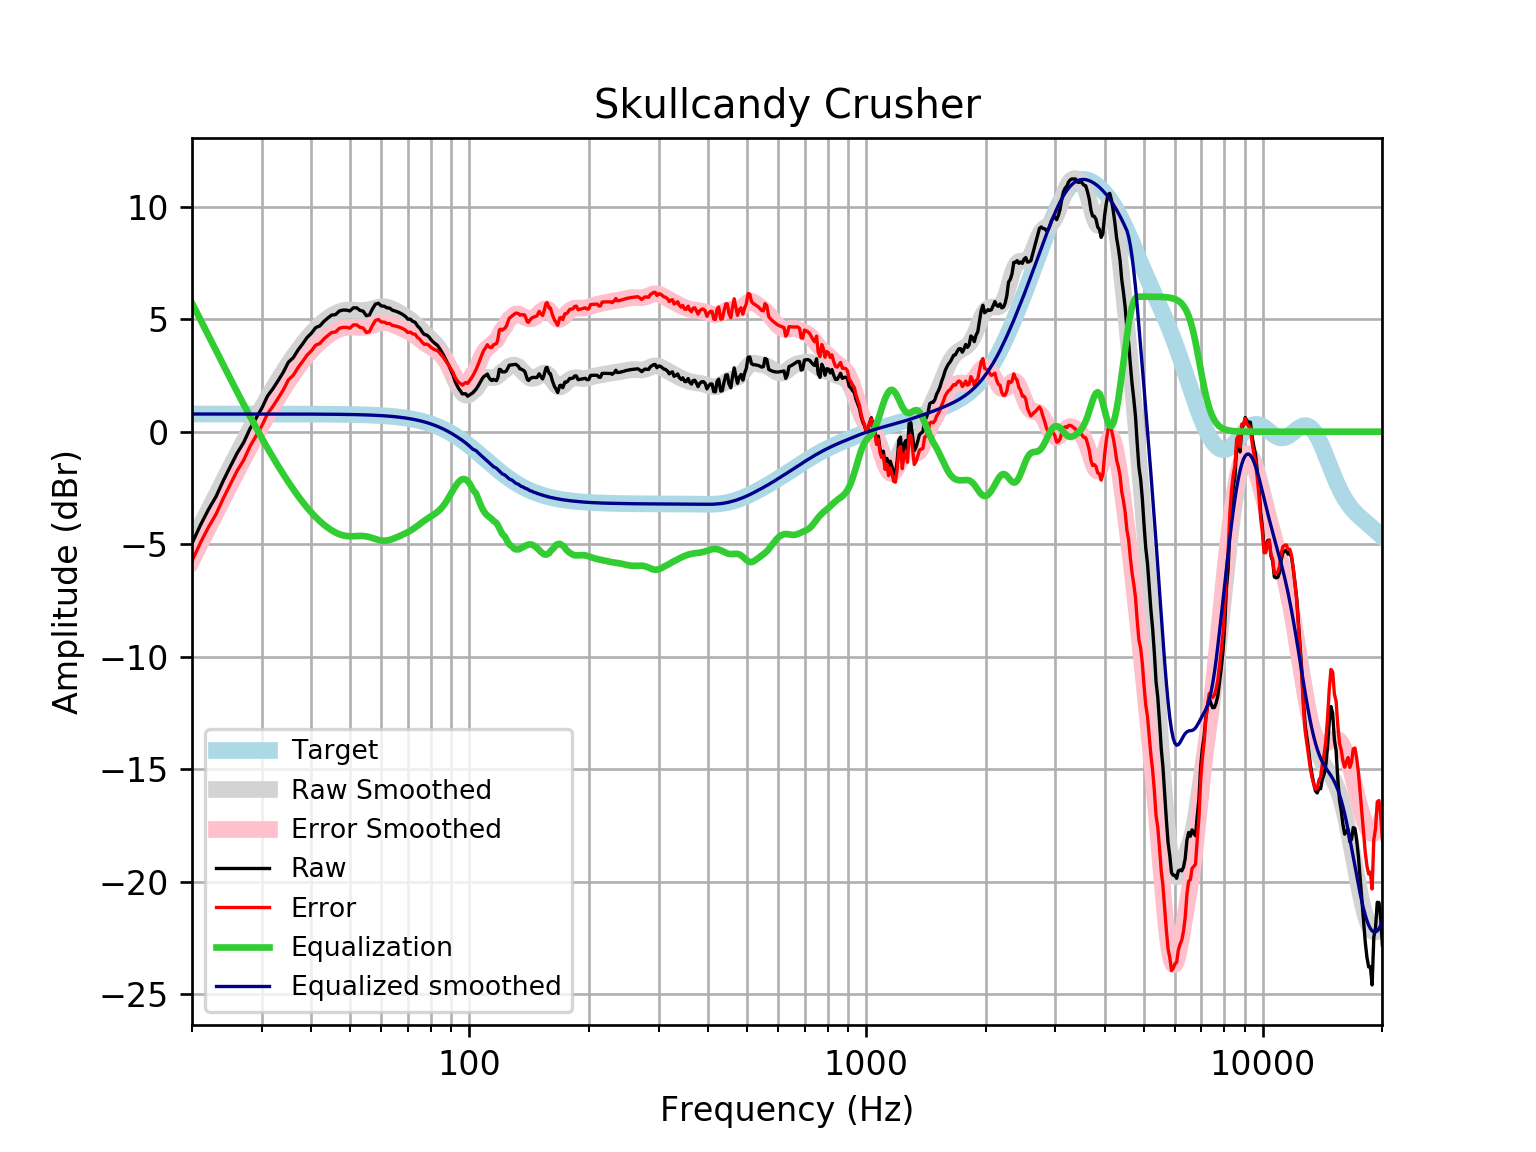

The table this chart was drawn from, first rows:
frequency, raw, error, smoothed, error_smoothed, equalization, equalized_raw, equalized_smoothed, target
20, -4.961, -5.747, -4.928, -5.714, 5.714, 0.7531, 0.7859, 0.7859
21, -4.153, -4.939, -4.196, -4.981, 4.981, 0.8284, 0.7859, 0.7859
22, -3.461, -4.246, -3.492, -4.278, 4.278, 0.8176, 0.7859, 0.7858
23, -2.875, -3.661, -2.819, -3.604, 3.604, 0.729, 0.7858, 0.7858
24, -2.164, -2.95, -2.174, -2.96, 2.96, 0.796, 0.7858, 0.7858
25, -1.536, -2.322, -1.56, -2.346, 2.346, 0.8091, 0.7857, 0.7857
26, -0.9458, -1.731, -0.9751, -1.761, 1.761, 0.8149, 0.7857, 0.7857
27, -0.4748, -1.26, -0.4197, -1.205, 1.205, 0.7305, 0.7856, 0.7856
28, 0.1302, -0.6553, 0.1063, -0.6792, 0.6792, 0.8094, 0.7855, 0.7855
29, 0.5987, -0.1867, 0.6034, -0.1819, 0.1819, 0.7806, 0.7854, 0.7854
30, 1.05, 0.2648, 1.072, 0.287, -0.287, 0.7629, 0.7852, 0.7852
31, 1.584, 0.7992, 1.514, 0.7286, -0.7286, 0.8557, 0.785, 0.785
32, 1.917, 1.132, 1.928, 1.144, -1.144, 0.7729, 0.7848, 0.7848
33, 2.281, 1.496, 2.318, 1.533, -1.533, 0.7475, 0.7846, 0.7846
34, 2.654, 1.87, 2.683, 1.898, -1.898, 0.7558, 0.7843, 0.7843
35, 3.09, 2.306, 3.024, 2.24, -2.24, 0.8503, 0.7839, 0.7839
36, 3.291, 2.508, 3.341, 2.558, -2.558, 0.7335, 0.7835, 0.7835
37, 3.628, 2.845, 3.635, 2.852, -2.852, 0.7754, 0.783, 0.783
38, 3.903, 3.12, 3.906, 3.124, -3.124, 0.779, 0.7824, 0.7824
39, 4.183, 3.402, 4.153, 3.371, -3.371, 0.8122, 0.7818, 0.7818
40, 4.377, 3.596, 4.376, 3.595, -3.595, 0.7814, 0.781, 0.781
41, 4.625, 3.845, 4.577, 3.796, -3.796, 0.8286, 0.7801, 0.7801
42, 4.699, 3.92, 4.754, 3.975, -3.975, 0.7239, 0.7791, 0.7791
43, 4.9, 4.122, 4.91, 4.132, -4.132, 0.7679, 0.778, 0.7779
44, 5.051, 4.275, 5.045, 4.269, -4.269, 0.7825, 0.7766, 0.7766
45, 5.182, 4.407, 5.16, 4.385, -4.385, 0.7974, 0.7752, 0.7751
46, 5.202, 4.429, 5.253, 4.48, -4.48, 0.7227, 0.7735, 0.7734
47, 5.359, 4.588, 5.325, 4.553, -4.553, 0.8059, 0.7715, 0.7715
48, 5.403, 4.634, 5.374, 4.605, -4.605, 0.7986, 0.7694, 0.7694
49, 5.403, 4.636, 5.402, 4.635, -4.635, 0.7684, 0.767, 0.767
50, 5.363, 4.599, 5.411, 4.646, -4.646, 0.717, 0.7643, 0.7642
51, 5.504, 4.743, 5.406, 4.645, -4.645, 0.859, 0.7612, 0.7612
52, 5.504, 4.746, 5.395, 4.637, -4.637, 0.8668, 0.7579, 0.7578
53, 5.391, 4.637, 5.385, 4.631, -4.631, 0.7599, 0.7541, 0.7541
54, 5.356, 4.606, 5.384, 4.634, -4.634, 0.7215, 0.7499, 0.7499
55, 5.152, 4.407, 5.397, 4.651, -4.651, 0.501, 0.7453, 0.7453
56, 5.187, 4.447, 5.423, 4.683, -4.683, 0.5046, 0.7402, 0.7401
57, 5.457, 4.722, 5.459, 4.724, -4.724, 0.7327, 0.7345, 0.7345
58, 5.673, 4.945, 5.497, 4.769, -4.769, 0.9037, 0.7283, 0.7283
59, 5.705, 4.983, 5.53, 4.809, -4.809, 0.896, 0.7215, 0.7215
60, 5.587, 4.873, 5.55, 4.836, -4.836, 0.7507, 0.714, 0.714
61, 5.576, 4.87, 5.551, 4.845, -4.845, 0.7302, 0.7058, 0.7058
62, 5.504, 4.807, 5.532, 4.836, -4.836, 0.6682, 0.6969, 0.6969
63, 5.49, 4.803, 5.496, 4.809, -4.809, 0.6815, 0.6871, 0.6871
64, 5.395, 4.718, 5.446, 4.769, -4.769, 0.6255, 0.6765, 0.6765
65, 5.363, 4.698, 5.387, 4.722, -4.722, 0.641, 0.665, 0.665
66, 5.32, 4.667, 5.324, 4.672, -4.672, 0.6479, 0.6525, 0.6525
67, 5.266, 4.627, 5.259, 4.62, -4.62, 0.6454, 0.639, 0.639
68, 5.202, 4.578, 5.193, 4.568, -4.568, 0.6337, 0.6244, 0.6244
69, 5.122, 4.513, 5.124, 4.515, -4.515, 0.6068, 0.6087, 0.6087
70, 4.999, 4.407, 5.051, 4.459, -4.459, 0.5404, 0.5918, 0.5918
71, 4.998, 4.424, 4.971, 4.398, -4.398, 0.6002, 0.5736, 0.5736
72, 4.9, 4.346, 4.885, 4.331, -4.331, 0.5695, 0.5541, 0.5541
73, 4.863, 4.329, 4.792, 4.259, -4.259, 0.604, 0.5333, 0.5333
74, 4.7, 4.189, 4.693, 4.182, -4.182, 0.5178, 0.511, 0.511
75, 4.599, 4.111, 4.592, 4.105, -4.105, 0.4938, 0.4873, 0.4873
76, 4.44, 3.977, 4.49, 4.028, -4.028, 0.4113, 0.462, 0.4621
77, 4.318, 3.883, 4.391, 3.955, -3.955, 0.3625, 0.4352, 0.4353
78, 4.297, 3.89, 4.294, 3.887, -3.887, 0.4097, 0.4068, 0.4068
79, 4.222, 3.845, 4.201, 3.824, -3.824, 0.3981, 0.3767, 0.3768
... 553 more rows
